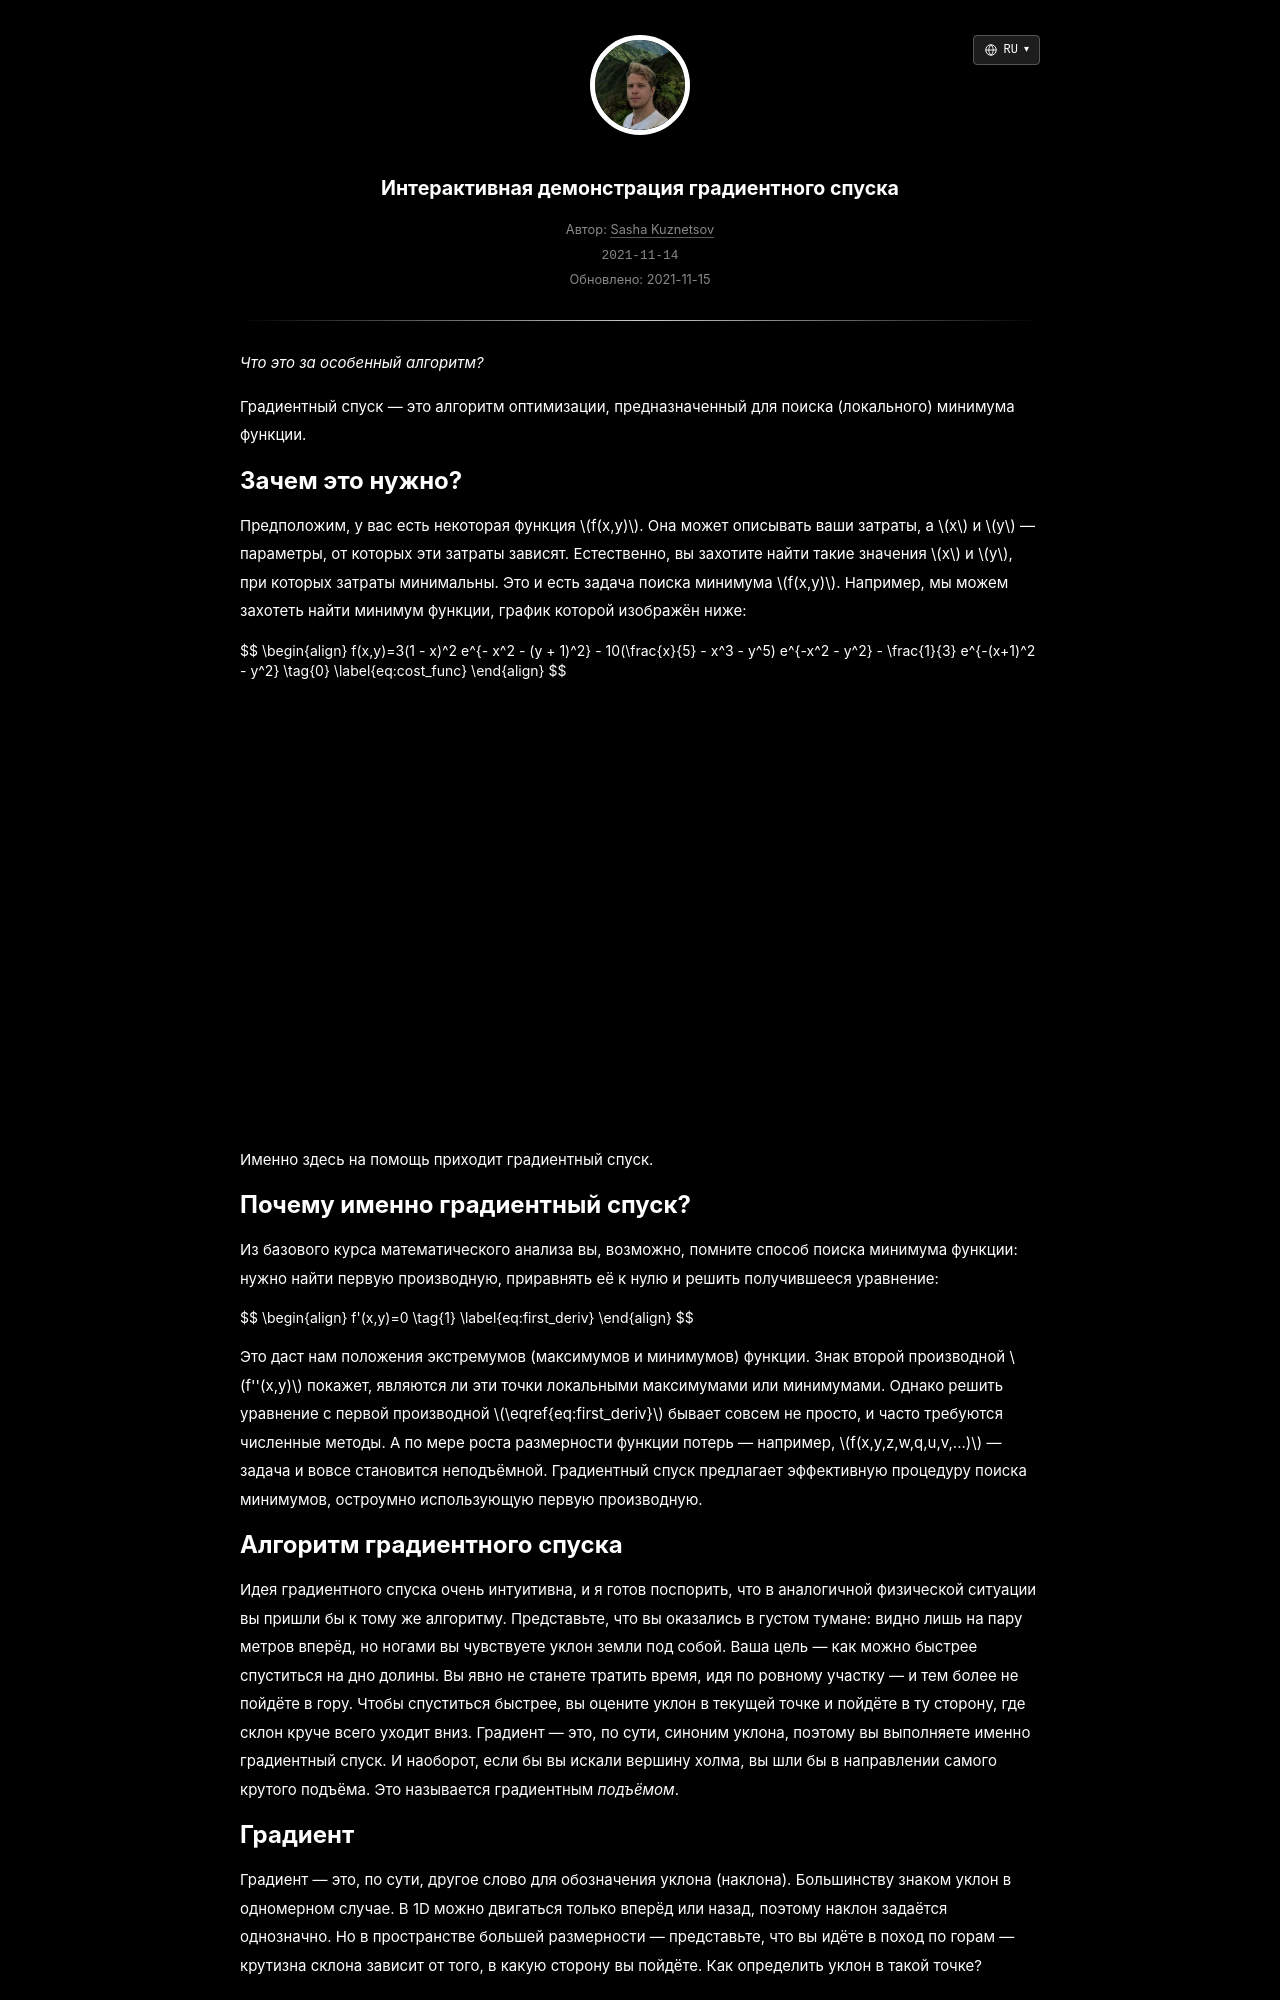

repository: skzv/my-plain-blog · page: ru/gradient-descent.html · generator: jekyll

---
layout: post
lang_code: ru
locale: ru_RU
ref: gradient-descent
date: 2021-11-15 00:00:00 -0700
last_modified_at: 2021-11-15 00:00
permalink: /ru/gradient-descent
title: "Интерактивная демонстрация градиентного спуска"
imgpath: /assets/img/gradient-descent
previewurl: /gradient-descent-preview.png
description: "Интерактивная демонстрация градиентного спуска с объяснением градиентов, скорости обучения и локальных минимумов. Меняйте параметры и наблюдайте, как алгоритм ищет минимум."
image: /assets/img/gradient-descent/gradient-descent-preview.png
image_width: 1564
image_height: 808
image_alt: "Интерактивная визуализация градиентного спуска"
mathjax: true
tags: [machine-learning, optimization]
---

_Что это за особенный алгоритм?_

Градиентный спуск — это алгоритм оптимизации, предназначенный для поиска (локального) минимума функции.

## Зачем это нужно?

Предположим, у вас есть некоторая функция $$f(x,y)$$. Она может описывать ваши затраты, а $$x$$ и $$y$$ — параметры, от которых эти затраты зависят. Естественно, вы захотите найти такие значения $$x$$ и $$y$$, при которых затраты минимальны. Это и есть задача поиска минимума $$f(x,y)$$. Например, мы можем захотеть найти минимум функции, график которой изображён ниже:

{%include math.html content=
"
\begin{align}
f(x,y)=3(1 - x)^2 e^{- x^2 - (y + 1)^2} - 10(\frac{x}{5} - x^3 - y^5) e^{-x^2 - y^2} - \frac{1}{3} e^{-(x+1)^2 - y^2} \tag{0}  \label{eq:cost_func}
\end{align}
" 
%}

<div id='plot-0'></div>

Именно здесь на помощь приходит градиентный спуск.

## Почему именно градиентный спуск?

Из базового курса математического анализа вы, возможно, помните способ поиска минимума функции: нужно найти первую производную, приравнять её к нулю и решить получившееся уравнение:

{%include math.html content=
"
\begin{align}
f'(x,y)=0 \tag{1}  \label{eq:first_deriv}
\end{align}
" 
%}

Это даст нам положения экстремумов (максимумов и минимумов) функции. Знак второй производной $$f''(x,y)$$ покажет, являются ли эти точки локальными максимумами или минимумами. Однако решить уравнение с первой производной $$\eqref{eq:first_deriv}$$ бывает совсем не просто, и часто требуются численные методы. А по мере роста размерности функции потерь — например, $$f(x,y,z,w,q,u,v,...)$$ — задача и вовсе становится неподъёмной. Градиентный спуск предлагает эффективную процедуру поиска минимумов, остроумно использующую первую производную.

## Алгоритм градиентного спуска

Идея градиентного спуска очень интуитивна, и я готов поспорить, что в аналогичной физической ситуации вы пришли бы к тому же алгоритму. Представьте, что вы оказались в густом тумане: видно лишь на пару метров вперёд, но ногами вы чувствуете уклон земли под собой. Ваша цель — как можно быстрее спуститься на дно долины. Вы явно не станете тратить время, идя по ровному участку — и тем более не пойдёте в гору. Чтобы спуститься быстрее, вы оцените уклон в текущей точке и пойдёте в ту сторону, где склон круче всего уходит вниз. Градиент — это, по сути, синоним уклона, поэтому вы выполняете именно градиентный спуск. И наоборот, если бы вы искали вершину холма, вы шли бы в направлении самого крутого подъёма. Это называется градиентным *подъёмом*.
